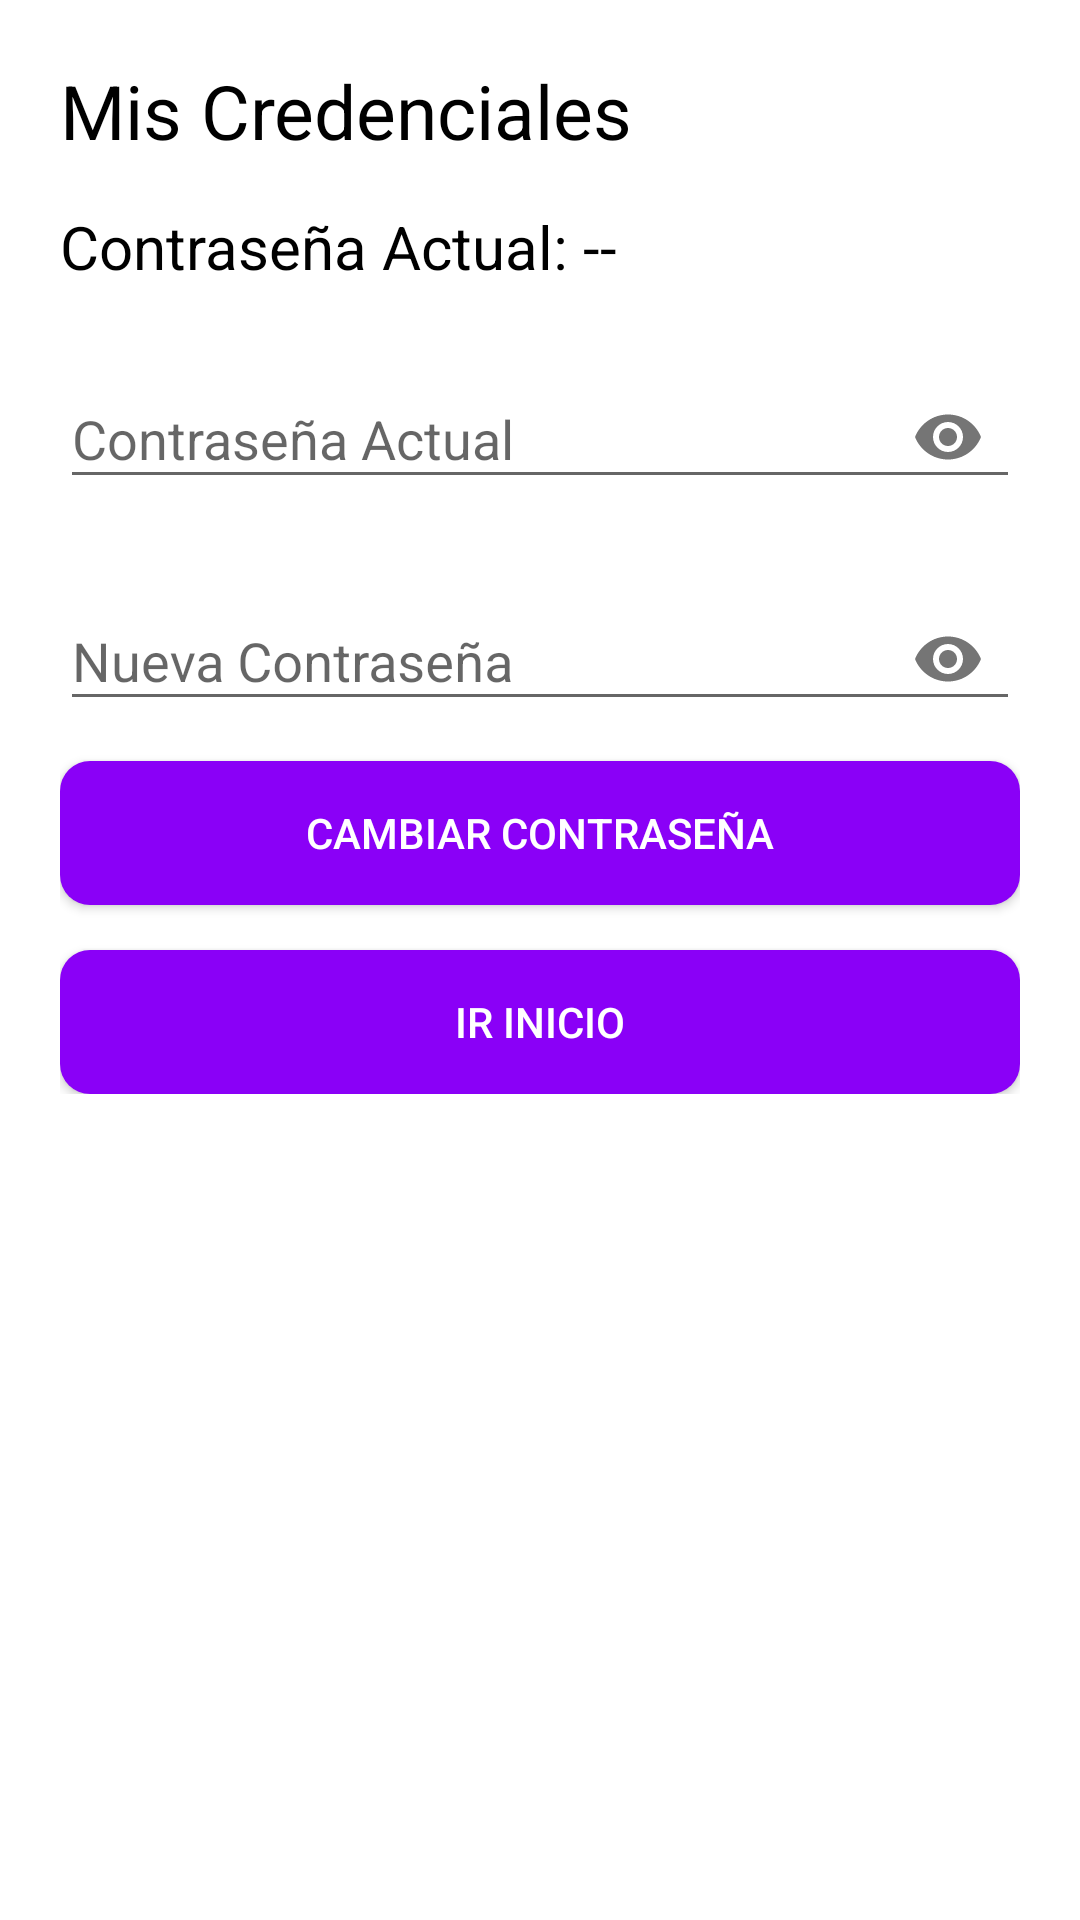

Here is an Android app screen rendered from its layout file. Give the layout XML and the strings, colors and styles it references.
<!-- AndroidManifest.xml: application theme AppTheme -->
<!-- res/layout/activity_cambio_pass.xml -->
<?xml version="1.0" encoding="utf-8"?>
<RelativeLayout xmlns:android="http://schemas.android.com/apk/res/android"
    xmlns:app="http://schemas.android.com/apk/res-auto"
    xmlns:tools="http://schemas.android.com/tools"
    android:layout_width="match_parent"
    android:layout_height="match_parent"
    android:background="#fff"
    tools:context=".FragmentosAdministrador.Cambio_Pass">

    <androidx.appcompat.widget.LinearLayoutCompat
        android:layout_width="match_parent"
        android:layout_height="wrap_content"
        android:orientation="vertical"
        android:padding="20dp"
        >
        <TextView
            android:text="@string/MisCredencialesTXT"
            android:layout_width="match_parent"
            android:layout_height="wrap_content"
            android:layout_gravity="center"
            android:textColor="#000"
            android:textSize="25sp"
            />

        
        <androidx.appcompat.widget.LinearLayoutCompat
            android:layout_width="match_parent"
            android:layout_height="wrap_content"
            android:orientation="horizontal"
            android:layout_marginTop="15dp"
            >
            <TextView
                android:text="@string/PassActualTXT"
                android:layout_width="wrap_content"
                android:layout_height="wrap_content"
                android:textColor="#000"
                android:textSize="20sp"/>

            <TextView
                android:id="@+id/PassActual"
                android:text="@string/PassActual"
                android:layout_width="wrap_content"
                android:layout_height="wrap_content"
                android:textColor="#000"
                android:layout_marginStart="5dp"
                android:textSize="20sp"/>

        </androidx.appcompat.widget.LinearLayoutCompat>

        
        <com.google.android.material.textfield.TextInputLayout
            android:layout_width="match_parent"
            android:layout_height="wrap_content"
            app:passwordToggleEnabled="true"
            android:layout_marginTop="15dp">

            <EditText
                android:id="@+id/ActualPassET"
                android:hint="@string/ActualPassET"
                android:layout_width="match_parent"
                android:layout_height="wrap_content"
                android:inputType="textPassword"
                android:autofillHints="uno" />

        </com.google.android.material.textfield.TextInputLayout>

        
        <com.google.android.material.textfield.TextInputLayout
            android:layout_width="match_parent"
            android:layout_height="wrap_content"
            app:passwordToggleEnabled="true"
            android:layout_marginTop="15dp">

            <EditText
                android:id="@+id/NuevoPassET"
                android:hint="@string/NuevoPassET"
                android:layout_width="match_parent"
                android:layout_height="wrap_content"
                android:inputType="textPassword" />

        </com.google.android.material.textfield.TextInputLayout>

        
        <Button
            android:id="@+id/CAMBIARPASSBTN"
            android:text="@string/CAMBIARPASSBTN"
            android:layout_marginTop="10dp"
            android:background="@drawable/btn_personalizado"
            android:textColor="#fff"
            android:layout_width="match_parent"
            android:layout_height="wrap_content"/>

        
        <Button
            android:id="@+id/IRINICIOBTN"
            android:text="@string/IRINICIOBTN"
            android:layout_marginTop="15dp"
            android:background="@drawable/btn_personalizado"
            android:textColor="#fff"
            android:layout_width="match_parent"
            android:layout_height="wrap_content"/>

    </androidx.appcompat.widget.LinearLayoutCompat>

</RelativeLayout>
<!-- resources referenced by this layout -->
<resources>
  <!-- drawable btn_personalizado (drawable) -->
  <?xml version="1.0" encoding="utf-8"?>
  <ripple xmlns:android="http://schemas.android.com/apk/res/android"
      android:color="#000000">
  
      <item>
  
          <shape
              android:shape="rectangle">
              <solid android:color="#8A00F7"/>
              <corners android:radius="10dp"/>
  
  
  
          </shape>
  
      </item>
  
  </ripple>
  <string name="ActualPassET">Contraseña Actual</string>
  <string name="CAMBIARPASSBTN"> CAMBIAR CONTRASEÑA</string>
  <string name="IRINICIOBTN"> IR INICIO </string>
  <string name="MisCredencialesTXT">Mis Credenciales</string>
  <string name="NuevoPassET">Nueva Contraseña</string>
  <string name="PassActual"> -- </string>
  <string name="PassActualTXT">Contraseña Actual:</string>
  <style name="AppTheme" parent="Theme.AppCompat.Light.DarkActionBar">
          
          <item name="colorPrimary">@color/colorPrimary</item>
          <item name="colorPrimaryDark">@color/colorPrimaryDark</item>
          <item name="colorAccent">@color/colorAccent</item>
      </style>
  <color name="colorPrimary">#8A00F7</color>
  <color name="colorPrimaryDark">#8A00F7</color>//cabecera
  <color name="colorAccent">#8A00F7</color>
</resources>
